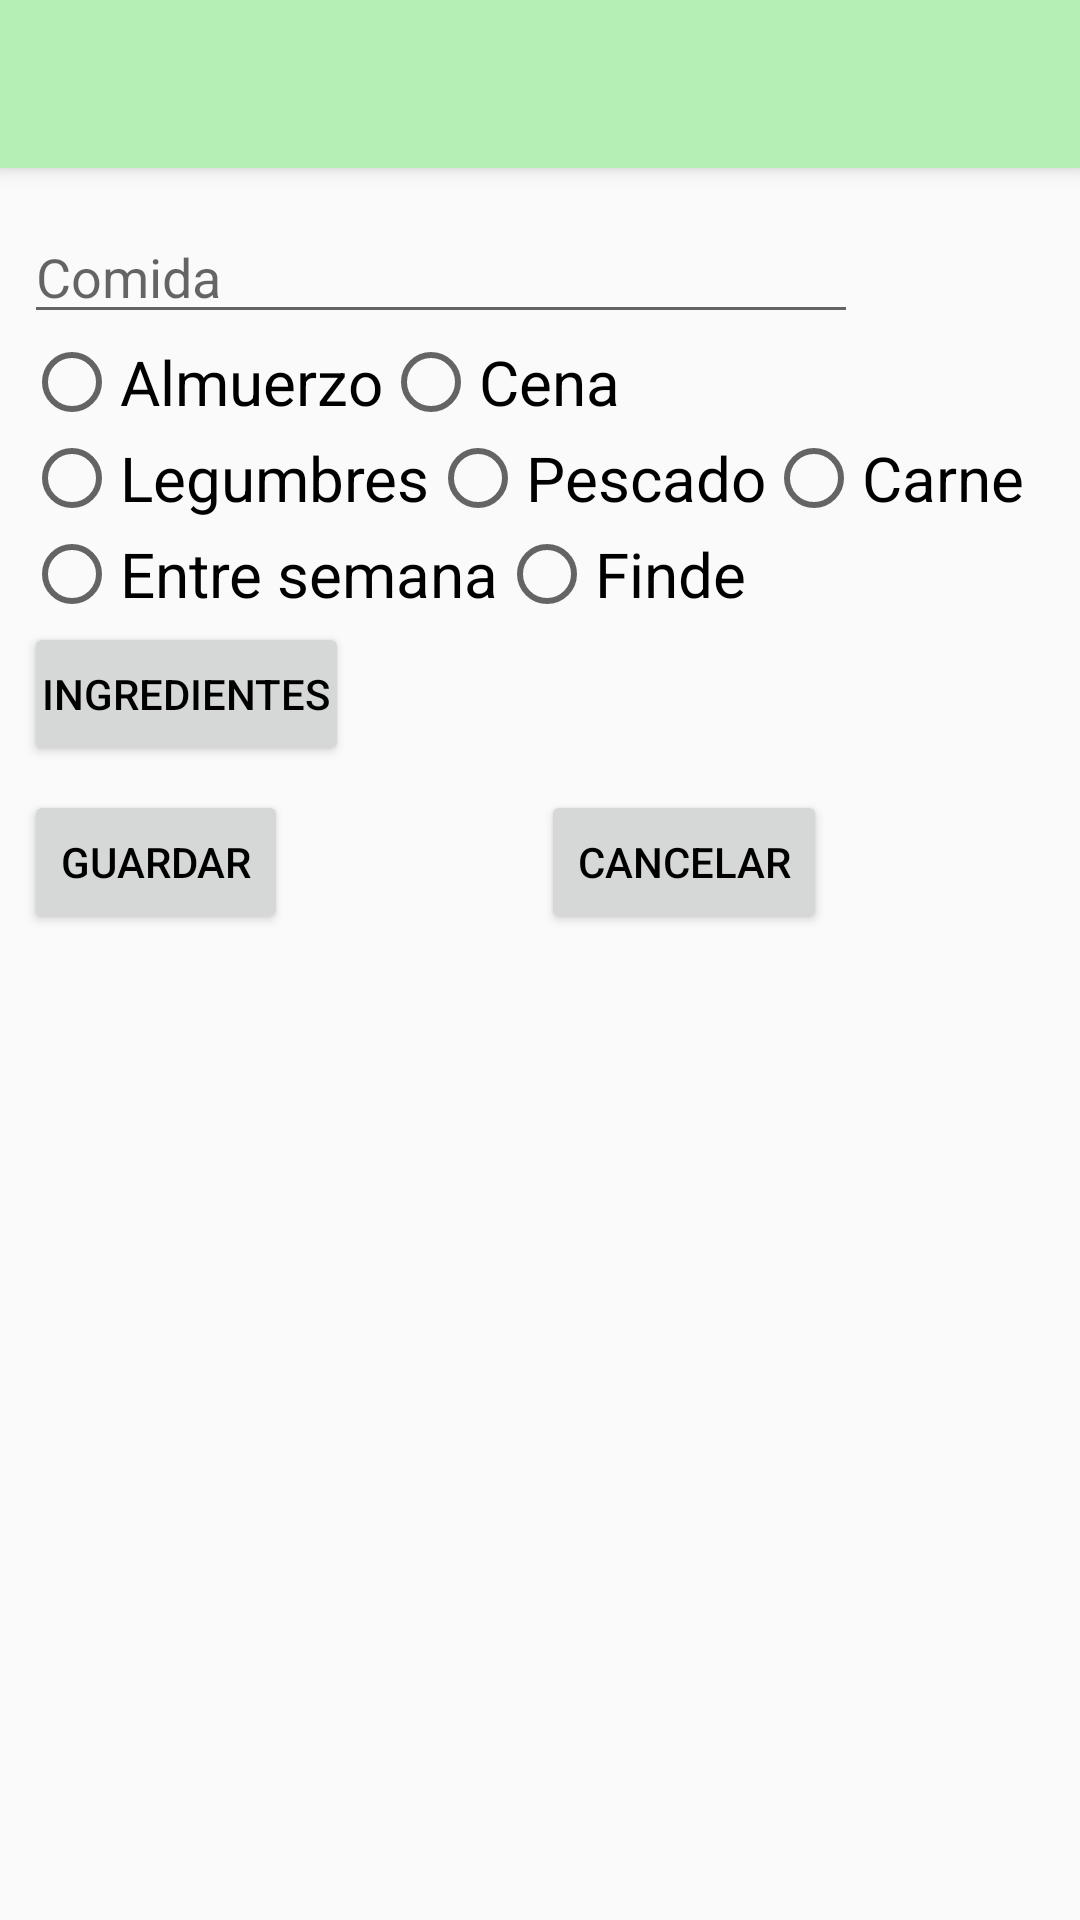

Produce the Android XML layout that renders to this screen, including the resource entries it uses.
<!-- AndroidManifest.xml: application theme AppTheme -->
<!-- res/layout/add_food.xml -->
<?xml version="1.0" encoding="utf-8"?>
<androidx.constraintlayout.widget.ConstraintLayout xmlns:android="http://schemas.android.com/apk/res/android"
    xmlns:app="http://schemas.android.com/apk/res-auto"
    xmlns:tools="http://schemas.android.com/tools"
    android:layout_width="match_parent"
    android:layout_height="match_parent"
    tools:context=".Activities.AddFoodActivity">
    <include
        android:id="@+id/toolbar"
        layout="@layout/toolbar" />

    <EditText
        android:id="@+id/etName"
        android:layout_width="278dp"
        android:layout_height="wrap_content"
        android:layout_marginStart="8dp"
        android:layout_marginTop="70dp"
        android:ems="10"
        android:hint="@string/add_food"
        android:inputType="textPersonName"
        app:layout_constraintStart_toStartOf="parent"
        app:layout_constraintTop_toTopOf="parent"
        android:autofillHints="" />

    <RadioGroup
        android:id="@+id/rgTime"
        android:layout_width="wrap_content"
        android:layout_height="wrap_content"
        android:layout_marginStart="8dp"
        android:orientation="horizontal"
        app:layout_constraintStart_toStartOf="parent"
        app:layout_constraintTop_toBottomOf="@+id/etName">

        <RadioButton
            android:id="@+id/rbAlmuerzo"
            android:layout_width="wrap_content"
            android:layout_height="wrap_content"
            android:text="@string/almuerzo"
            android:textSize="10pt" />

        <RadioButton
            android:id="@+id/rbCena"
            android:layout_width="wrap_content"
            android:layout_height="wrap_content"
            android:text="@string/cena"
            android:textSize="10pt" />
    </RadioGroup>

    <RadioGroup
        android:id="@+id/rgType"
        android:layout_width="wrap_content"
        android:layout_height="wrap_content"
        android:layout_marginStart="8dp"
        android:orientation="horizontal"
        app:layout_constraintStart_toStartOf="parent"
        app:layout_constraintTop_toBottomOf="@+id/rgTime">

        <RadioButton
            android:id="@+id/rbLegumbres"
            android:layout_width="wrap_content"
            android:layout_height="wrap_content"
            android:text="@string/legumbre"
            android:textSize="10pt" />

        <RadioButton
            android:id="@+id/rbPescado"
            android:layout_width="wrap_content"
            android:layout_height="wrap_content"
            android:text="@string/pescado"
            android:textSize="10pt" />

        <RadioButton
            android:id="@+id/rbCarne"
            android:layout_width="wrap_content"
            android:layout_height="wrap_content"
            android:text="@string/carne"
            android:textSize="10pt" />
    </RadioGroup>

    <RadioGroup
        android:id="@+id/rgWeekend"
        android:layout_width="wrap_content"
        android:layout_height="wrap_content"
        android:layout_marginStart="8dp"
        android:orientation="horizontal"
        app:layout_constraintStart_toStartOf="parent"
        app:layout_constraintTop_toBottomOf="@+id/rgType">

        <RadioButton
            android:id="@+id/rbWeek"
            android:layout_width="wrap_content"
            android:layout_height="wrap_content"
            android:text="@string/semana"
            android:textSize="10pt" />

        <RadioButton
            android:id="@+id/rbWeekend"
            android:layout_width="wrap_content"
            android:layout_height="wrap_content"
            android:text="@string/finde"
            android:textSize="10pt" />
    </RadioGroup>

    <Button
        android:id="@+id/btIngr"
        android:layout_width="wrap_content"
        android:layout_height="wrap_content"
        android:layout_marginStart="8dp"
        android:gravity="center_vertical"
        android:paddingLeft="6dip"
        android:paddingRight="6dip"
        android:text="@string/add_ingr"
        app:layout_constraintStart_toStartOf="parent"
        app:layout_constraintTop_toBottomOf="@+id/rgWeekend" />

    <TextView
        android:id="@+id/tvIngredients"
        android:orientation="vertical"
        android:layout_width="match_parent"
        android:layout_height="wrap_content"
        android:textAppearance="?android:attr/textAppearanceLarge"
        android:gravity="center_vertical"
        android:paddingLeft="6dip"
        android:paddingRight="6dip"
        android:checkMark="?android:attr/listChoiceIndicatorMultiple"
        app:layout_constraintTop_toBottomOf="@+id/rgType"/>

    <Button
        android:id="@+id/btnAddData"
        android:layout_width="wrap_content"
        android:layout_height="wrap_content"
        android:layout_marginStart="8dp"
        android:layout_marginTop="8dp"
        android:text="@string/save"
        app:layout_constraintStart_toStartOf="parent"
        app:layout_constraintTop_toBottomOf="@+id/btIngr" />

    <Button
        android:id="@+id/btnCancel"
        android:layout_width="wrap_content"
        android:layout_height="wrap_content"
        android:layout_marginStart="8dp"
        android:layout_marginLeft="8dp"
        android:layout_marginTop="8dp"
        android:layout_marginEnd="8dp"
        android:layout_marginRight="8dp"
        android:text="@string/cancel"
        app:layout_constraintEnd_toEndOf="parent"
        app:layout_constraintStart_toEndOf="@+id/btnAddData"
        app:layout_constraintTop_toBottomOf="@+id/btIngr" />

</androidx.constraintlayout.widget.ConstraintLayout>
<!-- res/layout/toolbar.xml (included above) -->
<?xml version="1.0" encoding="utf-8"?>
<androidx.appcompat.widget.Toolbar
    xmlns:android="http://schemas.android.com/apk/res/android"
    xmlns:tools="http://schemas.android.com/tools"
    android:background="?attr/colorPrimary"
    android:elevation="@dimen/elevation"
    android:id="@+id/toolbar"
    android:layout_height="?attr/actionBarSize"
    android:layout_width="match_parent"
    android:theme="@style/AppTheme"
    tools:ignore="UnusedAttribute" />
<!-- resources referenced by this layout -->
<resources>
  <dimen name="elevation">4dp</dimen>
  <string name="add_food">Comida</string>
  <string name="add_ingr">Ingredientes</string>
  <string name="almuerzo">Almuerzo</string>
  <string name="cancel">Cancelar</string>
  <string name="carne">Carne</string>
  <string name="cena">Cena</string>
  <string name="finde">Finde</string>
  <string name="legumbre">Legumbres</string>
  <string name="pescado">Pescado</string>
  <string name="save">Guardar</string>
  <string name="semana">Entre semana</string>
  <style name="AppTheme" parent="Theme.AppCompat.Light.NoActionBar">
          <item name="colorPrimary">@color/primary</item>
          <item name="colorPrimaryDark">@color/primaryDark</item>
          <item name="android:textColorPrimary">@color/black</item>
          
          <item name="android:actionOverflowButtonStyle">@style/OverFlow</item>
      </style>
  <color name="primary">#B5EFB5</color>
  <color name="primaryDark">#008500</color>
  <color name="black">#FF000000</color>
  <style name="OverFlow" parent="@android:style/Widget.Holo.ActionButton.Overflow">
          <item name="android:src">@drawable/baseline_add_black_36</item>
      </style>
</resources>
